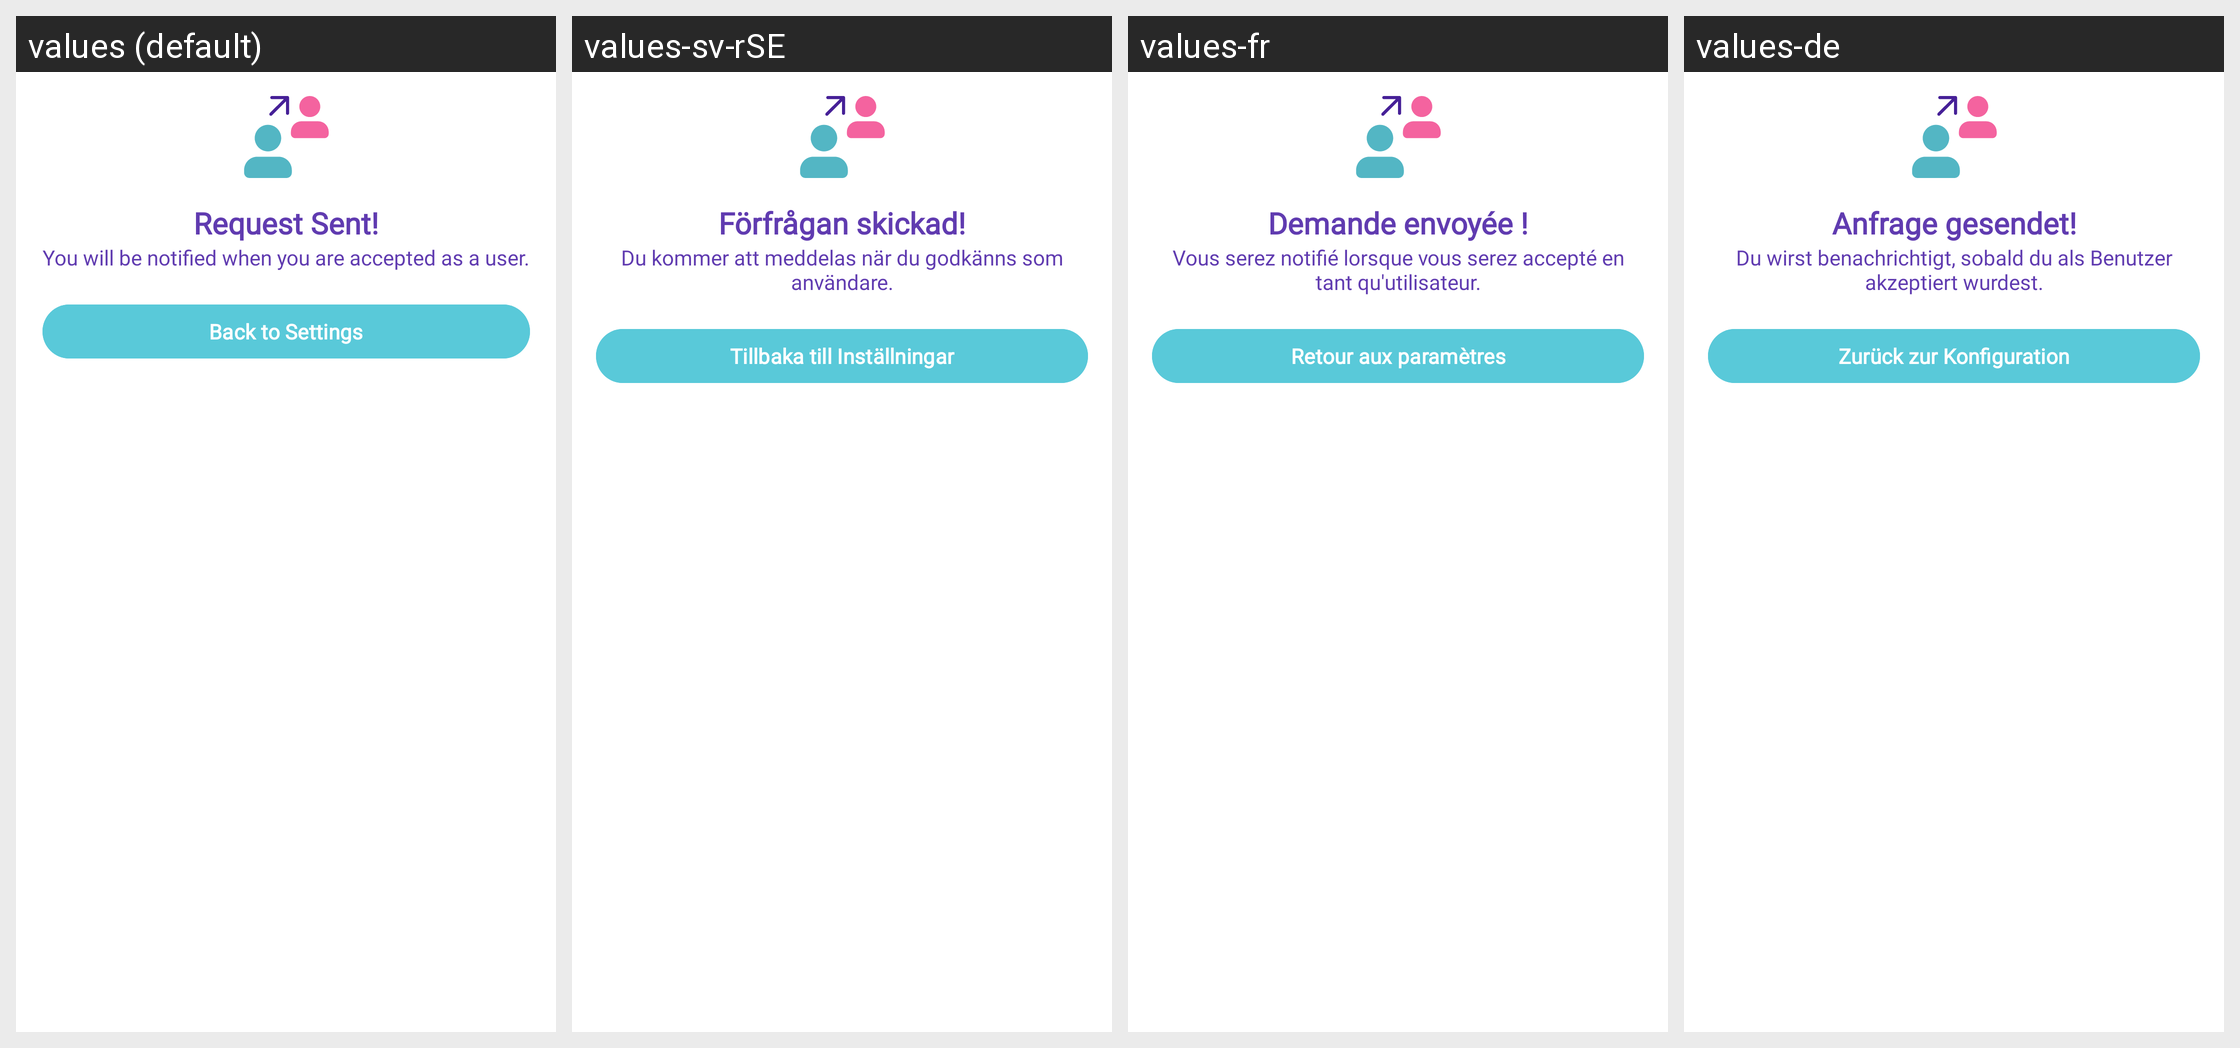

Here is an Android app screen in its default locale and in the app's own translations. Write out the translated-string differences for the strings that appear on this screen.
Android screen res/layout/linkwatch_dialog_link_step_ask_admin.xml rendered under 4 locales, left to right: values (default), values-sv-rSE, values-fr, values-de. Device: Nexus 5 (rendered at 1080×1920; each locale shown at half size, 540×960, under a caption strip naming it); theme MaterialAppTheme.
Other locales in the repository, not shown: values-es-rCL, values-es-rES, values-it, values-pl.
Strings drawn on this screen, with the default value and each locale's value (text and hints the layout hard-codes, and strings that could not be matched under every locale, appear in the picture but are not listed):

link_step_dialog_title
  values: Request Sent!
  values-sv-rSE: Förfrågan skickad!
  values-fr: Demande envoyée !
  values-de: Anfrage gesendet!

link_step_dialog_description
  values: You will be notified when you are accepted as a user.
  values-sv-rSE: Du kommer att meddelas när du godkänns som användare.
  values-fr: Vous serez notifié lorsque vous serez accepté en tant qu'utilisateur.
  values-de: Du wirst benachrichtigt, sobald du als Benutzer akzeptiert wurdest.

link_step_dialog_button
  values: Back to Settings
  values-sv-rSE: Tillbaka till Inställningar
  values-fr: Retour aux paramètres
  values-de: Zurück zur Konfiguration
